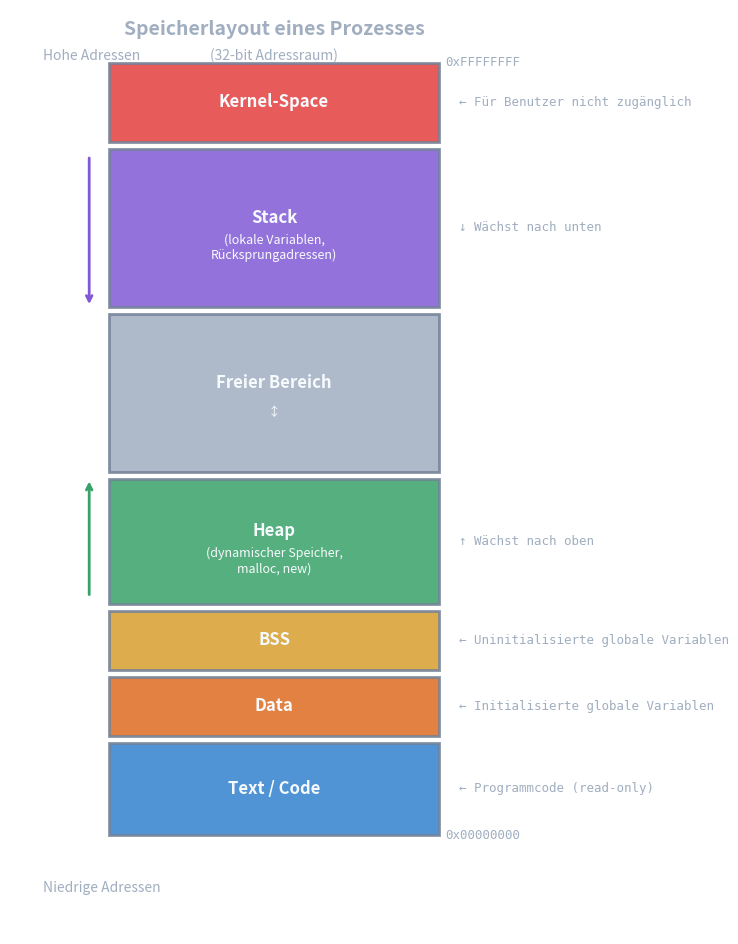

Reproduce this figure in Python. (Note: this script raises an exception after producing the figure.)
#!/usr/bin/env python3
"""Generate Process Memory Layout diagram as PNG - Theme-agnostic version"""

import matplotlib.pyplot as plt
import matplotlib.patches as patches
from matplotlib.patches import FancyBboxPatch

# Create figure with transparent background
fig, ax = plt.subplots(1, 1, figsize=(10, 12))
ax.set_xlim(0, 10)
ax.set_ylim(0, 14)
ax.set_aspect('equal')
ax.axis('off')

# Theme-agnostic colors
header_gray = '#4A5568'
text_dark = '#A0AEC0'         # Lighter gray for better dark mode visibility
text_light = '#F7FAFC'
border_color = '#718096'

# Memory section colors
kernel_color = '#E53E3E'      # Red for kernel (danger/restricted)
stack_color = '#805AD5'       # Purple for stack
free_color = '#A0AEC0'        # Gray for free space
heap_color = '#38A169'        # Green for heap
bss_color = '#D69E2E'         # Yellow/Gold for BSS
data_color = '#DD6B20'        # Orange for Data
text_color = '#3182CE'        # Blue for Text/Code

# Box dimensions
box_x = 1.5
box_width = 5
x_right = box_x + box_width + 0.3  # Position for right-side annotations

# Draw address labels
ax.text(0.5, 13.3, 'Hohe Adressen', ha='left', va='center', 
        fontsize=10, color=text_dark, style='italic')
ax.text(0.5, 0.7, 'Niedrige Adressen', ha='left', va='center', 
        fontsize=10, color=text_dark, style='italic')

# Memory sections from top to bottom
sections = [
    # (y_bottom, height, color, label, sublabel, right_annotation)
    (12.0, 1.2, kernel_color, 'Kernel-Space', '', '← Für Benutzer nicht zugänglich'),
    (9.5, 2.4, stack_color, 'Stack', '(lokale Variablen,\nRücksprungadressen)', '↓ Wächst nach unten'),
    (7.0, 2.4, free_color, 'Freier Bereich', '↕', ''),
    (5.0, 1.9, heap_color, 'Heap', '(dynamischer Speicher,\nmalloc, new)', '↑ Wächst nach oben'),
    (4.0, 0.9, bss_color, 'BSS', '', '← Uninitialisierte globale Variablen'),
    (3.0, 0.9, data_color, 'Data', '', '← Initialisierte globale Variablen'),
    (1.5, 1.4, text_color, 'Text / Code', '', '← Programmcode (read-only)'),
]

for y, h, color, label, sublabel, annotation in sections:
    # Draw the box
    box = FancyBboxPatch((box_x, y), box_width, h,
                          boxstyle="square,pad=0",
                          facecolor=color, edgecolor=border_color, 
                          linewidth=2, alpha=0.85)
    ax.add_patch(box)
    
    # Main label
    label_y = y + h/2 + (0.15 if sublabel else 0)
    ax.text(box_x + box_width/2, label_y, label, ha='center', va='center',
            fontsize=12, fontweight='bold', color=text_light)
    
    # Sublabel if exists
    if sublabel:
        ax.text(box_x + box_width/2, y + h/2 - 0.3, sublabel, ha='center', va='center',
                fontsize=9, color=text_light)
    
    # Right-side annotation
    if annotation:
        ax.text(x_right, y + h/2, annotation, ha='left', va='center',
                fontsize=9, color=text_dark, family='monospace')

# Address labels on the right edge
ax.text(box_x + box_width + 0.1, 13.2, '0xFFFFFFFF', ha='left', va='center',
        fontsize=9, color=text_dark, family='monospace')
ax.text(box_x + box_width + 0.1, 1.5, '0x00000000', ha='left', va='center',
        fontsize=9, color=text_dark, family='monospace')

# Arrows for growth direction
# Stack arrow (down)
ax.annotate('', xy=(box_x - 0.3, 9.5), xytext=(box_x - 0.3, 11.8),
            arrowprops=dict(arrowstyle='->', color=stack_color, lw=2))

# Heap arrow (up)
ax.annotate('', xy=(box_x - 0.3, 6.9), xytext=(box_x - 0.3, 5.1),
            arrowprops=dict(arrowstyle='->', color=heap_color, lw=2))

# Title
ax.text(box_x + box_width/2, 13.7, 'Speicherlayout eines Prozesses', 
        ha='center', va='center', fontsize=14, fontweight='bold', color=text_dark)
ax.text(box_x + box_width/2, 13.3, '(32-bit Adressraum)', 
        ha='center', va='center', fontsize=10, color=text_dark, style='italic')

# Save with transparent background
output_path = "/media/andhue/Wissen/open-lectures/L-Betriebssysteme, Rechnernetze und verteilte Systeme/02-Betriebssysteme/03-Prozesse/assets/memory-layout.png"
plt.savefig(output_path, dpi=150, bbox_inches='tight', 
            transparent=True, pad_inches=0.2)
plt.close()

print(f"Saved: {output_path}")
